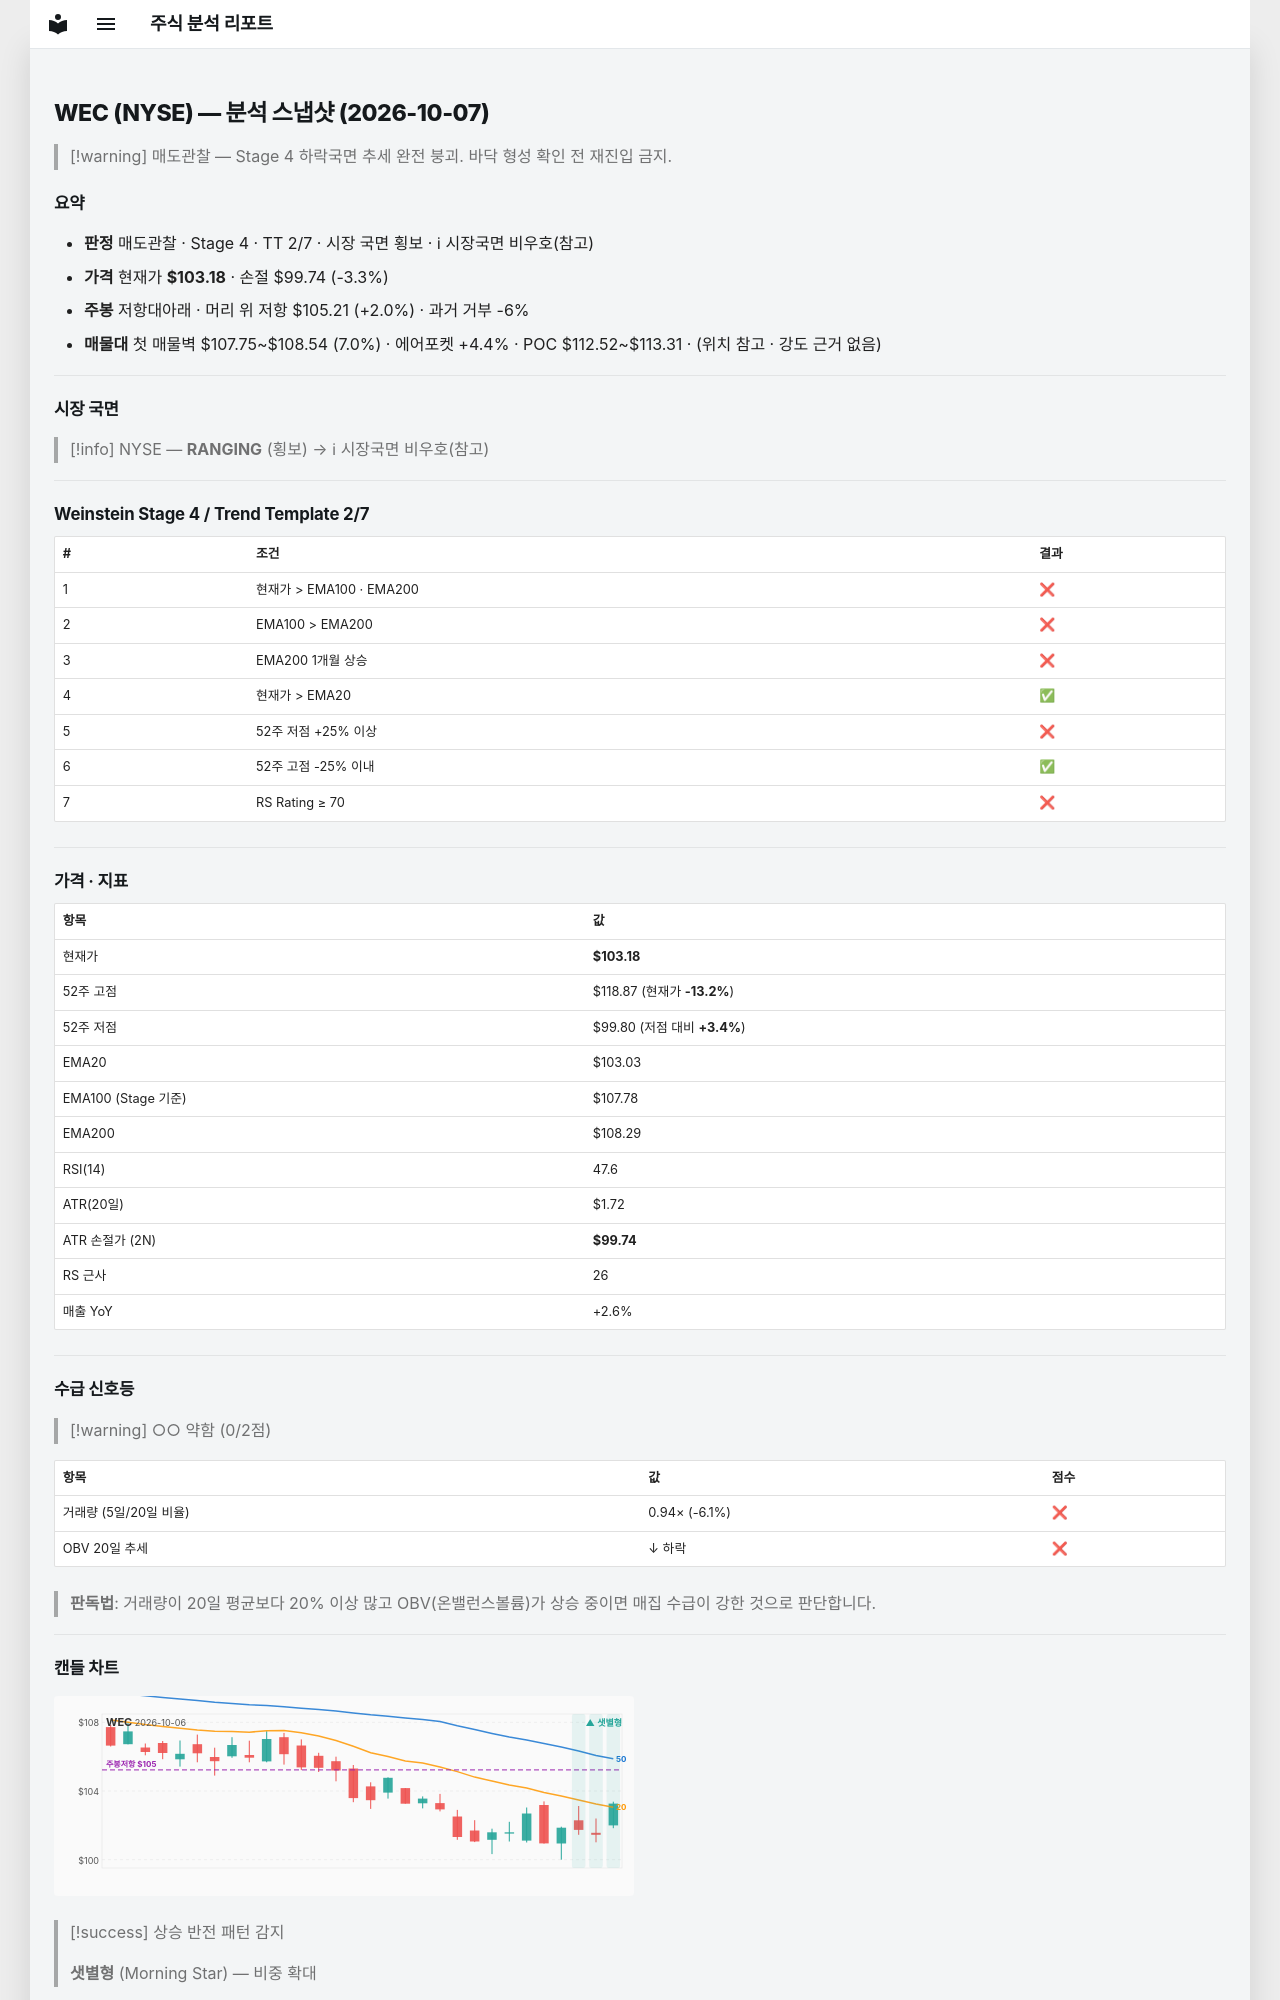

repository: soloandco/stock-reports · page: snapshots/WEC-2026-10-07/index.html · generator: mkdocs

---
type: analysis-snapshot
title: WEC 분석 스냅샷
ticker: WEC
market: NYSE
created: 2026-10-07
updated: 2026-10-07
bar-date: 2026-10-06
verdict: 매도관찰
real-rr: 0.59
sma50-gap-pct: 0.1
weekly-position: 저항대아래
weekly-overhead-price: 105.21
weekly-overhead-pct: 2.0
stage: 4
trend-template-score: 2
tt-max: 7
ma-set: ema-20-100-200
price: 103.18000030517578
stop-price: 99.74004998843425
market-regime: RANGING
supply-demand-score: 0/2
supply-demand-label: 약함
status: tracking
tags:
  - stock-agent
  - watchlist
  - WEC
  - analysis
related:
  - "[[analysis-template]]"
---

# WEC (NYSE) — 분석 스냅샷 (2026-10-07)

> [!warning] 매도관찰 — Stage 4 하락국면
> 추세 완전 붕괴. 바닥 형성 확인 전 재진입 금지.

## 요약

- **판정** 매도관찰 · Stage 4 · TT 2/7 · 시장 국면 횡보 · ℹ 시장국면 비우호(참고)
- **가격** 현재가 **$103.18** · 손절 $99.74 (-3.3%)
- **주봉** 저항대아래 · 머리 위 저항 $105.21 (+2.0%) · 과거 거부 -6%
- **매물대** 첫 매물벽 $107.75~$108.54 (7.0%) · 에어포켓 +4.4% · POC $112.52~$113.31 · (위치 참고 · 강도 근거 없음)

---

## 시장 국면

> [!info] NYSE — **RANGING** (횡보) → ℹ 시장국면 비우호(참고)

---

## Weinstein Stage 4 / Trend Template 2/7

| # | 조건 | 결과 |
|---|------|------|
| 1 | 현재가 > EMA100 · EMA200 | ❌ |
| 2 | EMA100 > EMA200 | ❌ |
| 3 | EMA200 1개월 상승 | ❌ |
| 4 | 현재가 > EMA20 | ✅ |
| 5 | 52주 저점 +25% 이상 | ❌ |
| 6 | 52주 고점 -25% 이내 | ✅ |
| 7 | RS Rating ≥ 70 | ❌ |

---

## 가격 · 지표

| 항목 | 값 |
|------|---|
| 현재가 | **$103.18** |
| 52주 고점 | $118.87 (현재가 **-13.2%**) |
| 52주 저점 | $99.80 (저점 대비 **+3.4%**) |
| EMA20 | $103.03 |
| EMA100 (Stage 기준) | $107.78 |
| EMA200 | $108.29 |
| RSI(14) | 47.6 |
| ATR(20일) | $1.72 |
| ATR 손절가 (2N) | **$99.74** |
| RS 근사 | 26 |
| 매출 YoY | +2.6% |

---
## 수급 신호등

> [!warning] ○○ 약함 (0/2점)

| 항목 | 값 | 점수 |
|------|------|------|
| 거래량 (5일/20일 비율) | 0.94× (-6.1%) | ❌ |
| OBV 20일 추세 | ↓ 하락 | ❌ |

> **판독법**: 거래량이 20일 평균보다 20% 이상 많고 OBV(온밸런스볼륨)가 상승 중이면 매집 수급이 강한 것으로 판단합니다.

---
